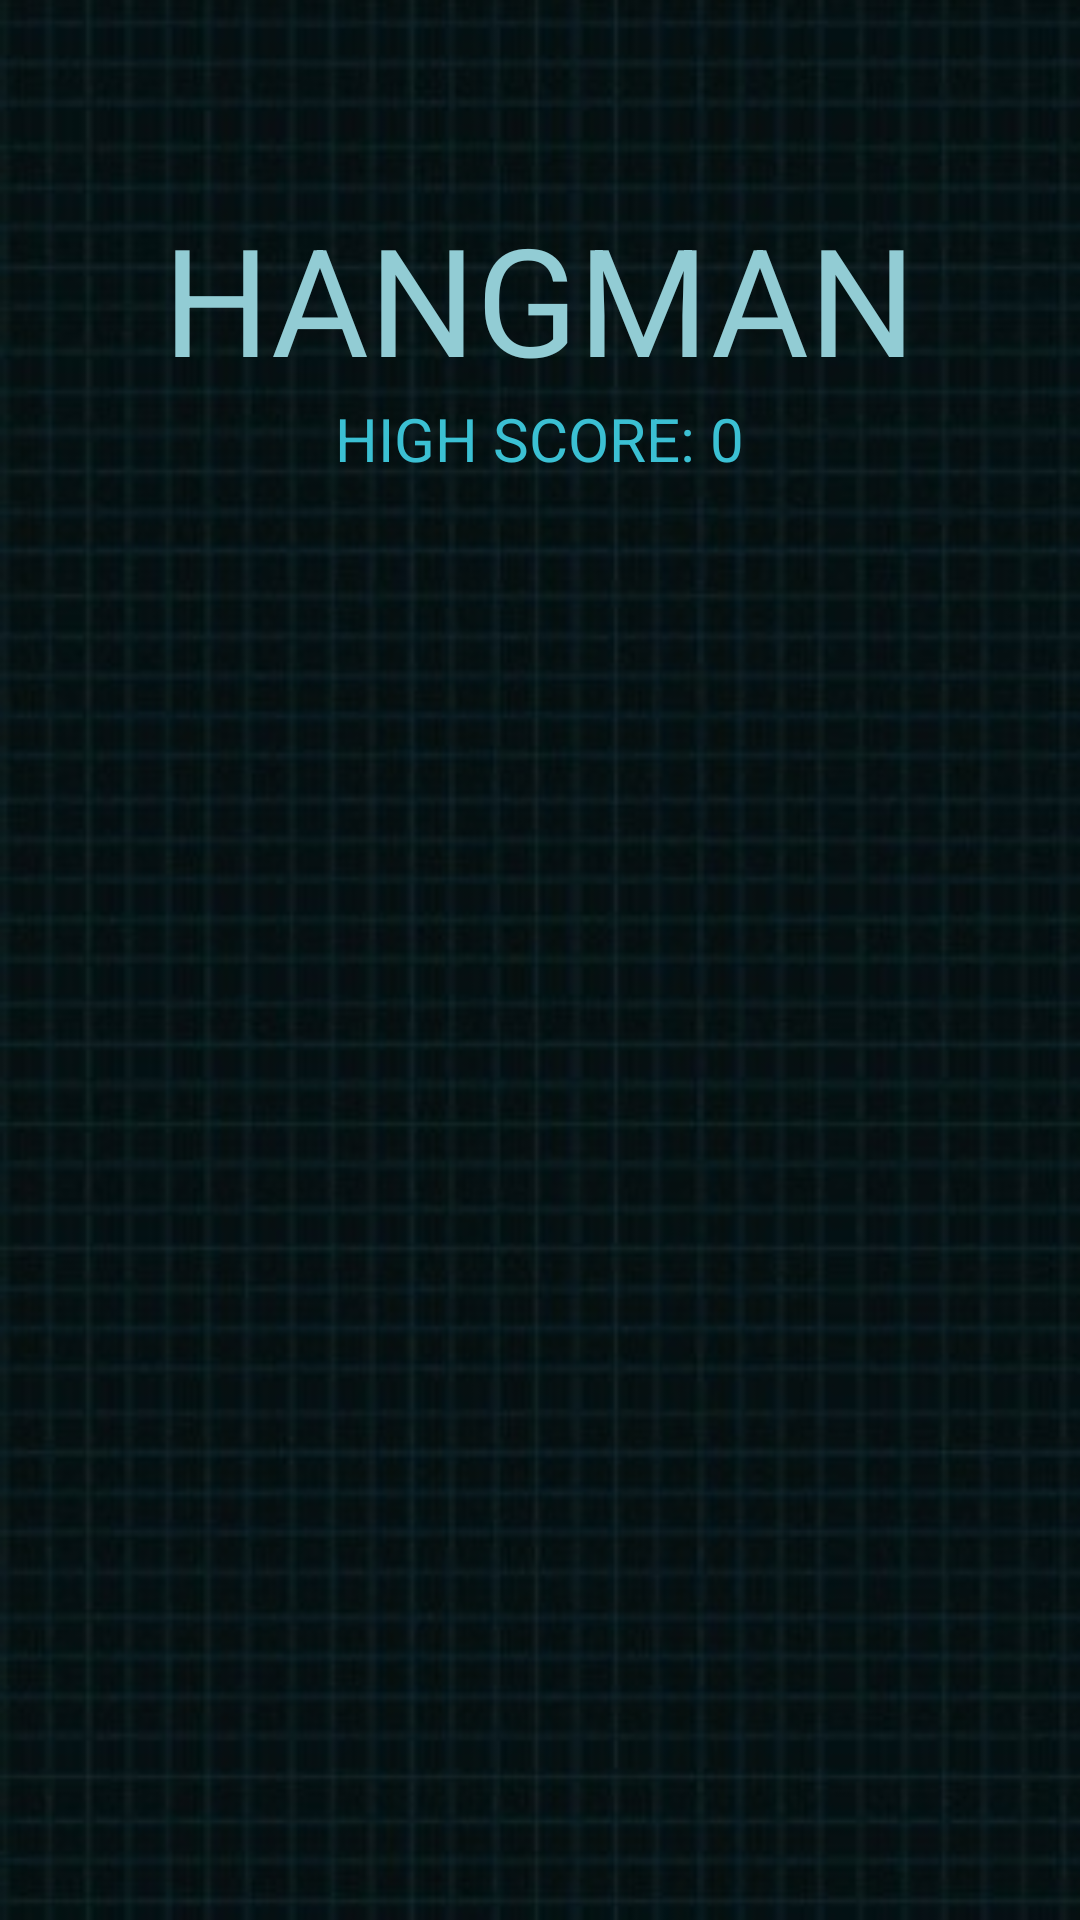

Write the Android layout XML for this screen, with the resource values it uses.
<!-- AndroidManifest.xml: application theme AppTheme -->
<!-- res/layout/activity_menu_start.xml -->
<?xml version="1.0" encoding="utf-8"?>
<RelativeLayout xmlns:android="http://schemas.android.com/apk/res/android"
    xmlns:app="http://schemas.android.com/apk/res-auto"
    xmlns:tools="http://schemas.android.com/tools"
    android:layout_width="match_parent"
    android:layout_height="match_parent"
    tools:context=".StartMenuActivity"
    android:background="@drawable/background">


    <TextView
        android:id="@+id/textViewTitle"
        android:layout_width="wrap_content"
        android:layout_height="wrap_content"
        android:layout_alignParentTop="true"
        android:layout_centerHorizontal="true"
        android:layout_marginTop="66dp"

        android:text="HANGMAN"
        android:textAlignment="center"
        android:textAllCaps="true"
        android:textColor="@color/colorText"
        android:textSize="50sp" />
    <TextView
        android:id="@+id/textViewHighScore"
        android:layout_width="wrap_content"
        android:layout_height="wrap_content"
        android:layout_below="@+id/textViewTitle"
        android:layout_centerHorizontal="true"
        android:text="High Score: 0"
        android:textAlignment="center"
        android:textAllCaps="true"
        android:textColor="@color/scoreHighText"
        android:textSize="20sp"/>

    <ImageButton
        android:id="@+id/buttonStartGame"
        android:layout_width="200dp"
        android:layout_height="200dp"
        android:layout_alignTop="@id/textViewTitle"
        android:layout_centerHorizontal="true"
        android:layout_marginTop="180dp"

        android:background="@drawable/play_button" />




</RelativeLayout>
<!-- resources referenced by this layout -->
<resources>
  <color name="colorText">#92CCD4</color>
  <color name="scoreHighText">#3bc0d3</color>
  <!-- drawable background: jpg bitmap (drawable, 57807 bytes) -->
  <style name="AppTheme" parent="Theme.AppCompat.Light.NoActionBar">
          
          <item name="colorPrimary">@color/colorPrimary</item>
          <item name="colorPrimaryDark">@color/colorPrimaryDark</item>
          <item name="colorAccent">@color/colorAccent</item>
          <item name="android:colorBackground">@color/background_material_light</item>
          <item name="android:colorForeground">@color/foreground_material_light</item>
          <item name="android:textColorPrimary">@color/text_color_primary</item>
      </style>
  <color name="colorPrimary">#184554</color>
  <color name="colorPrimaryDark">#041A1E</color>
  <color name="colorAccent">#256C76</color>
  <color name="background_material_light">#1a4248</color>
  <color name="foreground_material_light">#92ccd4</color>
  <color name="text_color_primary">#7dafb7</color>
</resources>
